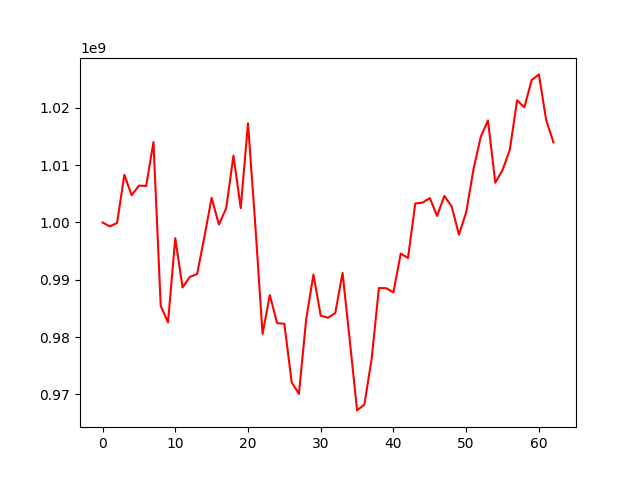

The table this chart was drawn from, first rows:
, 0
0, 1000000000
1, 999312029
2, 999917405
3, 1008320820
4, 1004746567
5, 1006425714
6, 1006376750
7, 1014038177
8, 985466078
9, 982568194
10, 997280776
11, 988649913
12, 990502048
13, 990992214
14, 997456662
15, 1004303797
16, 999648043
17, 1002460605
18, 1011663617
19, 1002509521
20, 1017318975
21, 999632414
22, 980561049
23, 987342465
24, 982439382
25, 982320214
26, 972141106
27, 970089010
28, 983085884
29, 990909119
30, 983743650
31, 983372130
32, 984201467
33, 991205234
34, 979345560
35, 967206613
36, 968224995
37, 976194551
38, 988561962
39, 988531672
40, 987802573
41, 994570011
42, 993805967
43, 1003314410
44, 1003461169
45, 1004265976
46, 1001138804
47, 1004635196
48, 1002810594
49, 997879266
50, 1001769769
51, 1009252305
52, 1014937981
53, 1017798180
54, 1006935378
55, 1009164760
56, 1012686520
57, 1021327194
58, 1020088352
59, 1024845542
... 3 more rows
